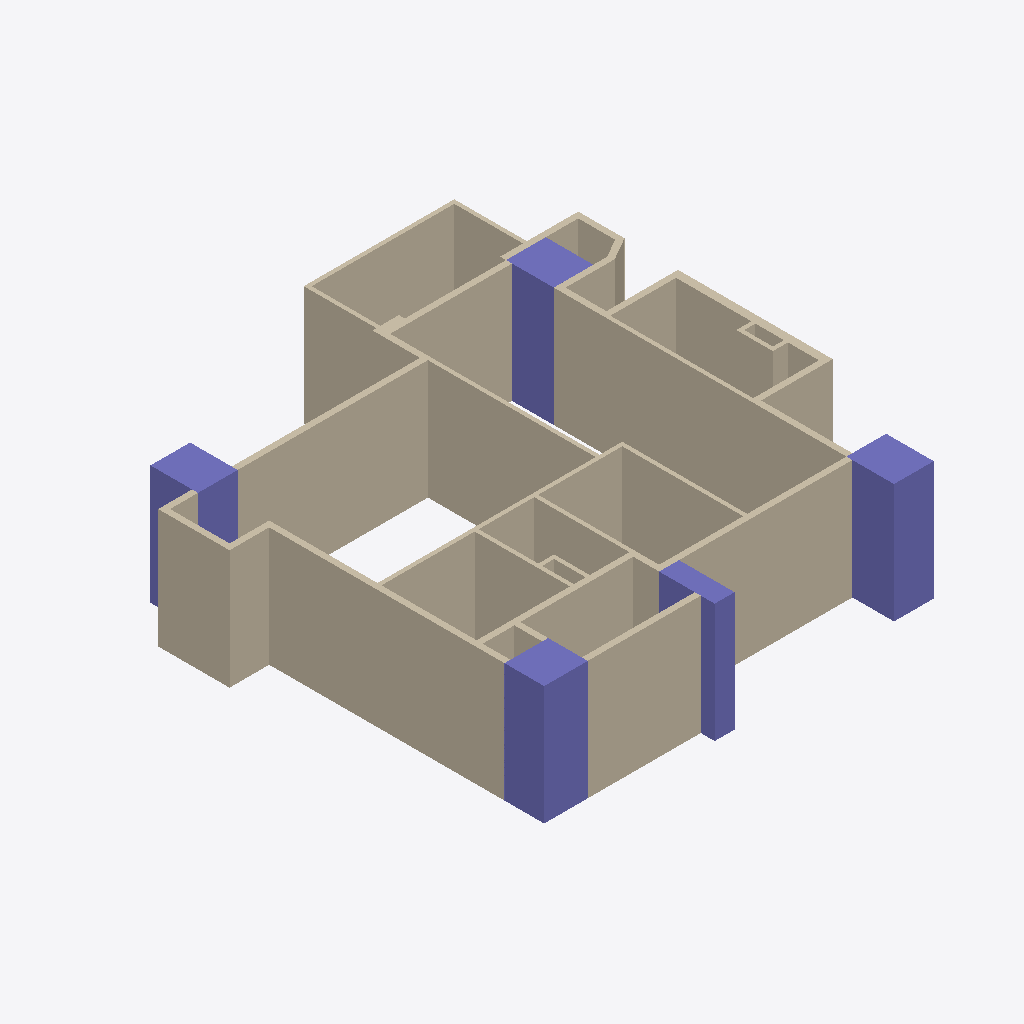
Isometric view of an IFC building model (IFC-SPF (STEP), schema IFC4, length unit metre), seen from the south-west, elements coloured by IFC class: 45 walls (beige), 5 columns (violet).
Extent 11.8 m × 12.1 m × 3.0 m (x, y, z). Storeys (1): 12FA3 at 0.00 m. Elements (50): 45 IfcWall, 5 IfcColumn.

HEADER;
FILE_DESCRIPTION(('ViewDefinition[DesignTransferView]'),'2;1');
FILE_NAME('12FA3.ifc','2025-11-02T23:59:08+08:00',(''),(''),'IfcOpenShell 0.8.3-post1','Bonsai 0.8.3-post1','');
FILE_SCHEMA(('IFC4'));
ENDSEC;
DATA;
#1=IFCPROJECT('2$4BC6WY19OQc4OxriQsOn',$,'12FA3',$,$,$,$,(#14,#26),#9);
#31=IFCSITE('3705T637X8qOtakJdA4xN2',$,'Taiwan',$,$,#54,$,$,$,$,$,$,$,$);
#37=IFCBUILDING('0mLiPqGR91Yvh$vVMavZYi',$,'KaoHsiung',$,$,#60,$,$,$,$,$,$);
#43=IFCBUILDINGSTOREY('3nIzqPWHn7y8Z_qi4mxKaB',$,'12FA3',$,$,#66,$,$,$,$);
#3806=IFCWALL('28o9UqPcTAChlv7gswRyUd',$,'Wall',$,$,#3848,#3812,$,$);
#4452=IFCWALL('1lB7ULJNbAzRd1IFxh9uQA',$,'Wall',$,$,#4463,#4458,$,$);
#4037=IFCWALL('3afDskm4DEkQNgEtjMsBAS',$,'Wall',$,$,#4079,#4043,$,$);
#5129=IFCWALL('2ldDdAdqL7tR9ho1hgxWJE',$,'Wall',$,$,#5348,#5140,$,$);
#1091=IFCWALL('2Di1cHIAX1p9L0M0sADbAX',$,'Wall',$,$,#1102,#1097,$,$);
#4502=IFCCOLUMN('2qxTNGIpr22hBVaDUhYHsp',$,'Column',$,$,#4574,#4514,$,$);
#4693=IFCCOLUMN('05T2mctGf2UBLVN4PWCJ6Z',$,'Column',$,$,#4761,#4705,$,$);
#1387=IFCWALL('0mxpNCGcv58gPY0tWydWqQ',$,'Wall',$,$,#1448,#1398,$,$);
#1848=IFCWALL('2HjfeAS1HEZx_MgOucUkPu',$,'Wall',$,$,#1909,#1859,$,$);
#3714=IFCWALL('2BE_q1Q2f6iglDy3QjkPRL',$,'Wall',$,$,#3725,#3720,$,$);
#3355=IFCWALL('03m2TMaIr9rRplHTicGTWC',$,'Wall',$,$,#3628,#3361,$,$);
#3924=IFCWALL('0awPjlMj93jfWDbHrFYQUJ',$,'Wall',$,$,#3935,#3930,$,$);
#4096=IFCWALL('21yWoYaG5FqQn8_Km66n9L',$,'Wall',$,$,#4181,#4102,$,$);
#4837=IFCCOLUMN('1OQniROvLAR8t61WVJcu_S',$,'Column',$,$,#4844,#4848,$,$);
#2419=IFCWALL('1PNU2oB1T38RN$BBWfi_e8',$,'Wall',$,$,#2462,#2426,$,$);
#2365=IFCWALL('1HuV0CrF150guZgIUdhnBM',$,'Wall',$,$,#2376,#2371,$,$);
#1145=IFCWALL('0Nga6dM3XFmQgxgy9ITg72',$,'Wall',$,$,#1279,#1151,$,$);
#3380=IFCWALL('3o7tfl9$553OdIdu_03WUp',$,'Wall',$,$,#3568,#3386,$,$);
#4602=IFCCOLUMN('16Y_KzSgn03BmQhWlSCMI3',$,'Column',$,$,#4642,#4614,$,$);
#1033=IFCWALL('3FRcIINBfDIvYXbR8CQMu1',$,'Wall',$,$,#2526,#1041,$,$);
#1980=IFCWALL('0Gjz8a7Xb60gNNGvF2vE68',$,'Wall',$,$,#2285,#1986,$,$);
#4859=IFCCOLUMN('2pk9FWVE16cgrR73eRCCjD',$,'Column',$,$,#4866,#4870,$,$);
#3962=IFCWALL('2MhPCmbDXAOfDdoMf1iy0G',$,'Wall',$,$,#4004,#3968,$,$);
#4376=IFCWALL('3LOF0ZPnzFUvd6NPFbdor6',$,'Wall',$,$,#5369,#4382,$,$);
#1344=IFCWALL('2oLL3GmqL8evGvOmTJidb3',$,'Wall',$,$,#1386,#1350,$,$);
#5191=IFCWALL('1a0QRiT6P0sg7peZ494oSb',$,'Wall',$,$,#5413,#5202,$,$);
#4414=IFCWALL('0Fg$O5nmb9tvT2815TKXbX',$,'Wall',$,$,#4494,#4420,$,$);
#4881=IFCWALL('38auEDS3LBDvEkMVkulLNp',$,'Wall',$,$,#4942,#4892,$,$);
#1474=IFCWALL('1zr_bumtX0ogfQGf1ngJgO',$,'Wall',$,$,#1784,#1480,$,$);
#3329=IFCWALL('32fqJV_TT4tQoDUTyMlSWf',$,'Wall',$,$,#3610,#3336,$,$);
#1926=IFCWALL('1TCVedKKjFo9NQj6KdMhi3',$,'Wall',$,$,#1937,#1932,$,$);
#2084=IFCWALL('1m8bBrjGDApeu8TmEH7WA9',$,'Wall',$,$,#2508,#2090,$,$);
#2034=IFCWALL('3USmld5YH1bPptkUBxPqtK',$,'Wall',$,$,#2232,#2040,$,$);
#1499=IFCWALL('0E4cqW3g5B7P7h0EP$pBZO',$,'Wall',$,$,#1826,#1505,$,$);
#5922=IFCWALL('31IClRwfL8YRqIqJOMq0Kp',$,'Wall',$,$,#6145,#5928,$,$);
#4322=IFCWALL('1_ZdySySDBVQPvfOBQmIwr',$,'Wall',$,$,#5390,#4328,$,$);
#2965=IFCWALL('2k4qfvKHX0tuix8CHeXrcg',$,'Wall',$,$,#3323,#2971,$,$);
#1237=IFCWALL('1fkolu7EfA087KzDnWqfko',$,'Wall',$,$,#1298,#1243,$,$);
#3865=IFCWALL('0I_Z8xoQH1lBjWGI5ef2TA',$,'Wall',$,$,#3907,#3871,$,$);
#3015=IFCWALL('0rfU$sDjTCC81N04TWCpEW',$,'Wall',$,$,#3257,#3021,$,$);
#3752=IFCWALL('20ulE$Me9DYwGO_fO8JIDQ',$,'Wall',$,$,#3763,#3758,$,$);
#2661=IFCWALL('3lFU_Ia9D5vQ16NEIgxsyd',$,'Wall',$,$,#3275,#2667,$,$);
#2990=IFCWALL('08R4PsgIbC3e$Dxk4VdZsB',$,'Wall',$,$,#3328,#2996,$,$);
#1183=IFCWALL('0oxVj$5G190wDllg0JJef0',$,'Wall',$,$,#2531,#1189,$,$);
#5947=IFCWALL('0UVtWfODP3VAFN_woGN4FD',$,'Wall',$,$,#6103,#5953,$,$);
#5740=IFCWALL('02fBIY1R50l8yg4MnYSDfG',$,'Wall',$,$,#5896,#5746,$,$);
#3629=IFCWALL('3tuJrdrYzFpuDA4dPDKvZI',$,'Wall',$,$,#3713,#3635,$,$);
#1449=IFCWALL('1DHneb0kPC7RYFUqGoKG11',$,'Wall',$,$,#1460,#1455,$,$);
#5715=IFCWALL('2qCQPRiG15HBk8d00iSqwz',$,'Wall',$,$,#5859,#5721,$,$);
#5897=IFCWALL('3q4_iB4vTCnwwvwjarpMVS',$,'Wall',$,$,#6126,#5903,$,$);
ENDSEC;